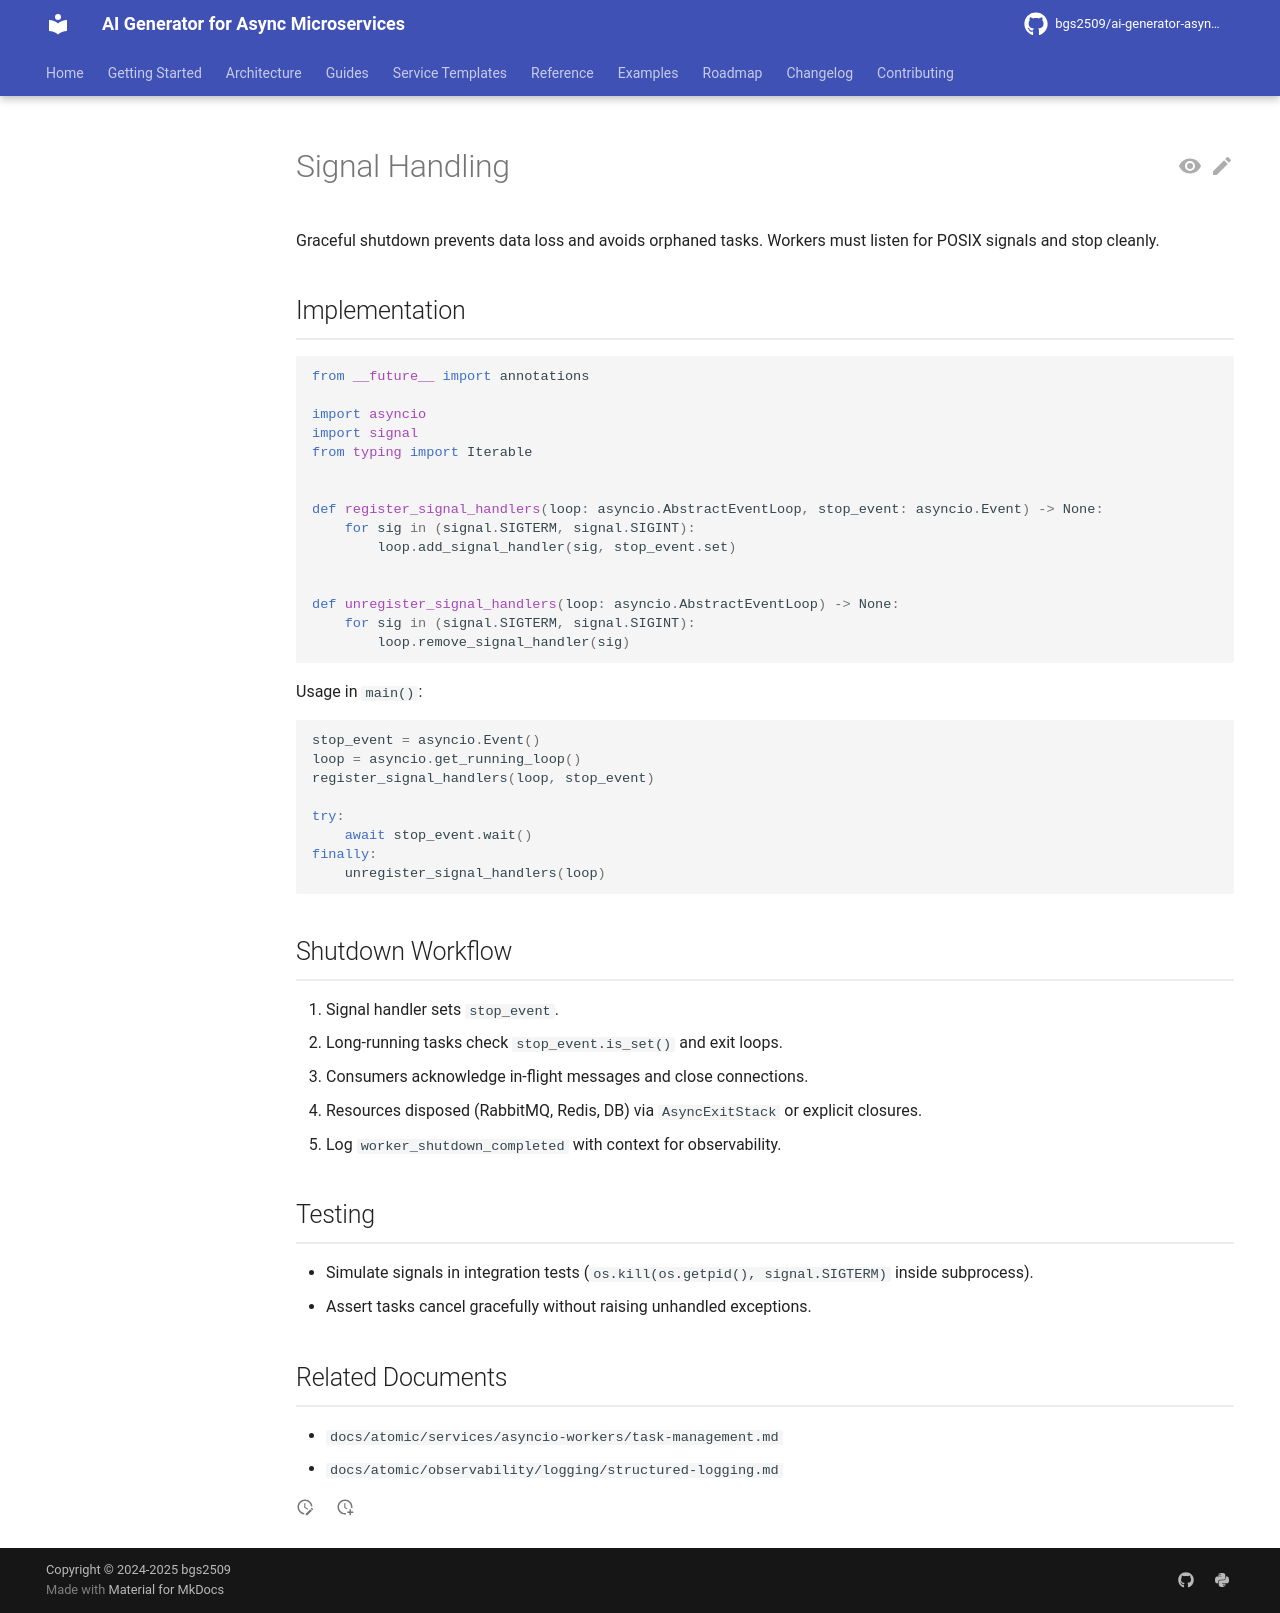

repository: bgs2509/ai-generator-asyncmicroservices · page: atomic/services/asyncio-workers/signal-handling/index.html · generator: mkdocs

# Signal Handling

Graceful shutdown prevents data loss and avoids orphaned tasks. Workers must listen for POSIX signals and stop cleanly.

## Implementation

```python
from __future__ import annotations

import asyncio
import signal
from typing import Iterable


def register_signal_handlers(loop: asyncio.AbstractEventLoop, stop_event: asyncio.Event) -> None:
    for sig in (signal.SIGTERM, signal.SIGINT):
        loop.add_signal_handler(sig, stop_event.set)


def unregister_signal_handlers(loop: asyncio.AbstractEventLoop) -> None:
    for sig in (signal.SIGTERM, signal.SIGINT):
        loop.remove_signal_handler(sig)
```

Usage in `main()`:

```python
stop_event = asyncio.Event()
loop = asyncio.get_running_loop()
register_signal_handlers(loop, stop_event)

try:
    await stop_event.wait()
finally:
    unregister_signal_handlers(loop)
```

## Shutdown Workflow

1. Signal handler sets `stop_event`.
2. Long-running tasks check `stop_event.is_set()` and exit loops.
3. Consumers acknowledge in-flight messages and close connections.
4. Resources disposed (RabbitMQ, Redis, DB) via `AsyncExitStack` or explicit closures.
5. Log `worker_shutdown_completed` with context for observability.

## Testing

- Simulate signals in integration tests (`os.kill(os.getpid(), signal.SIGTERM)` inside subprocess).
- Assert tasks cancel gracefully without raising unhandled exceptions.

## Related Documents

- `docs/atomic/services/asyncio-workers/task-management.md`
- `docs/atomic/observability/logging/structured-logging.md`
